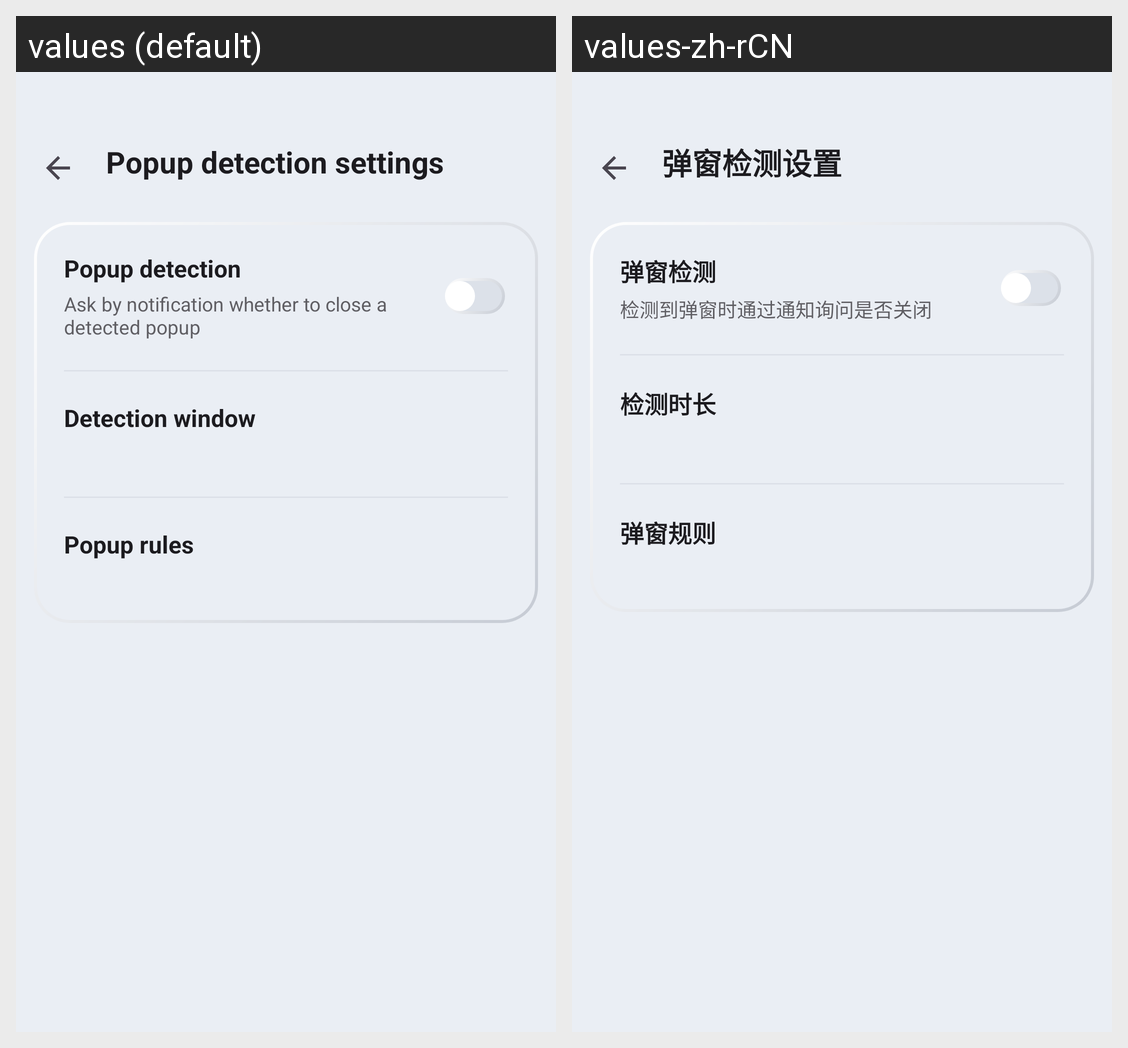

This grid shows one Android layout under two languages. Give, for every string resource on the screen, its name, the default text and each shown locale's text.
Android screen res/layout/activity_popup_settings.xml rendered under 2 locales, left to right: values (default), values-zh-rCN. Device: Nexus 5 (rendered at 1080×1920; each locale shown at half size, 540×960, under a caption strip naming it); theme AppTheme.
Strings drawn on this screen, with the default value and each locale's value (text and hints the layout hard-codes, and strings that could not be matched under every locale, appear in the picture but are not listed):

popup_settings_title
  values: Popup detection settings
  values-zh-rCN: 弹窗检测设置

popup_detect_title
  values: Popup detection
  values-zh-rCN: 弹窗检测

popup_detect_subtitle
  values: Ask by notification whether to close a detected popup
  values-zh-rCN: 检测到弹窗时通过通知询问是否关闭

popup_window_title
  values: Detection window
  values-zh-rCN: 检测时长

popup_rules_title
  values: Popup rules
  values-zh-rCN: 弹窗规则
